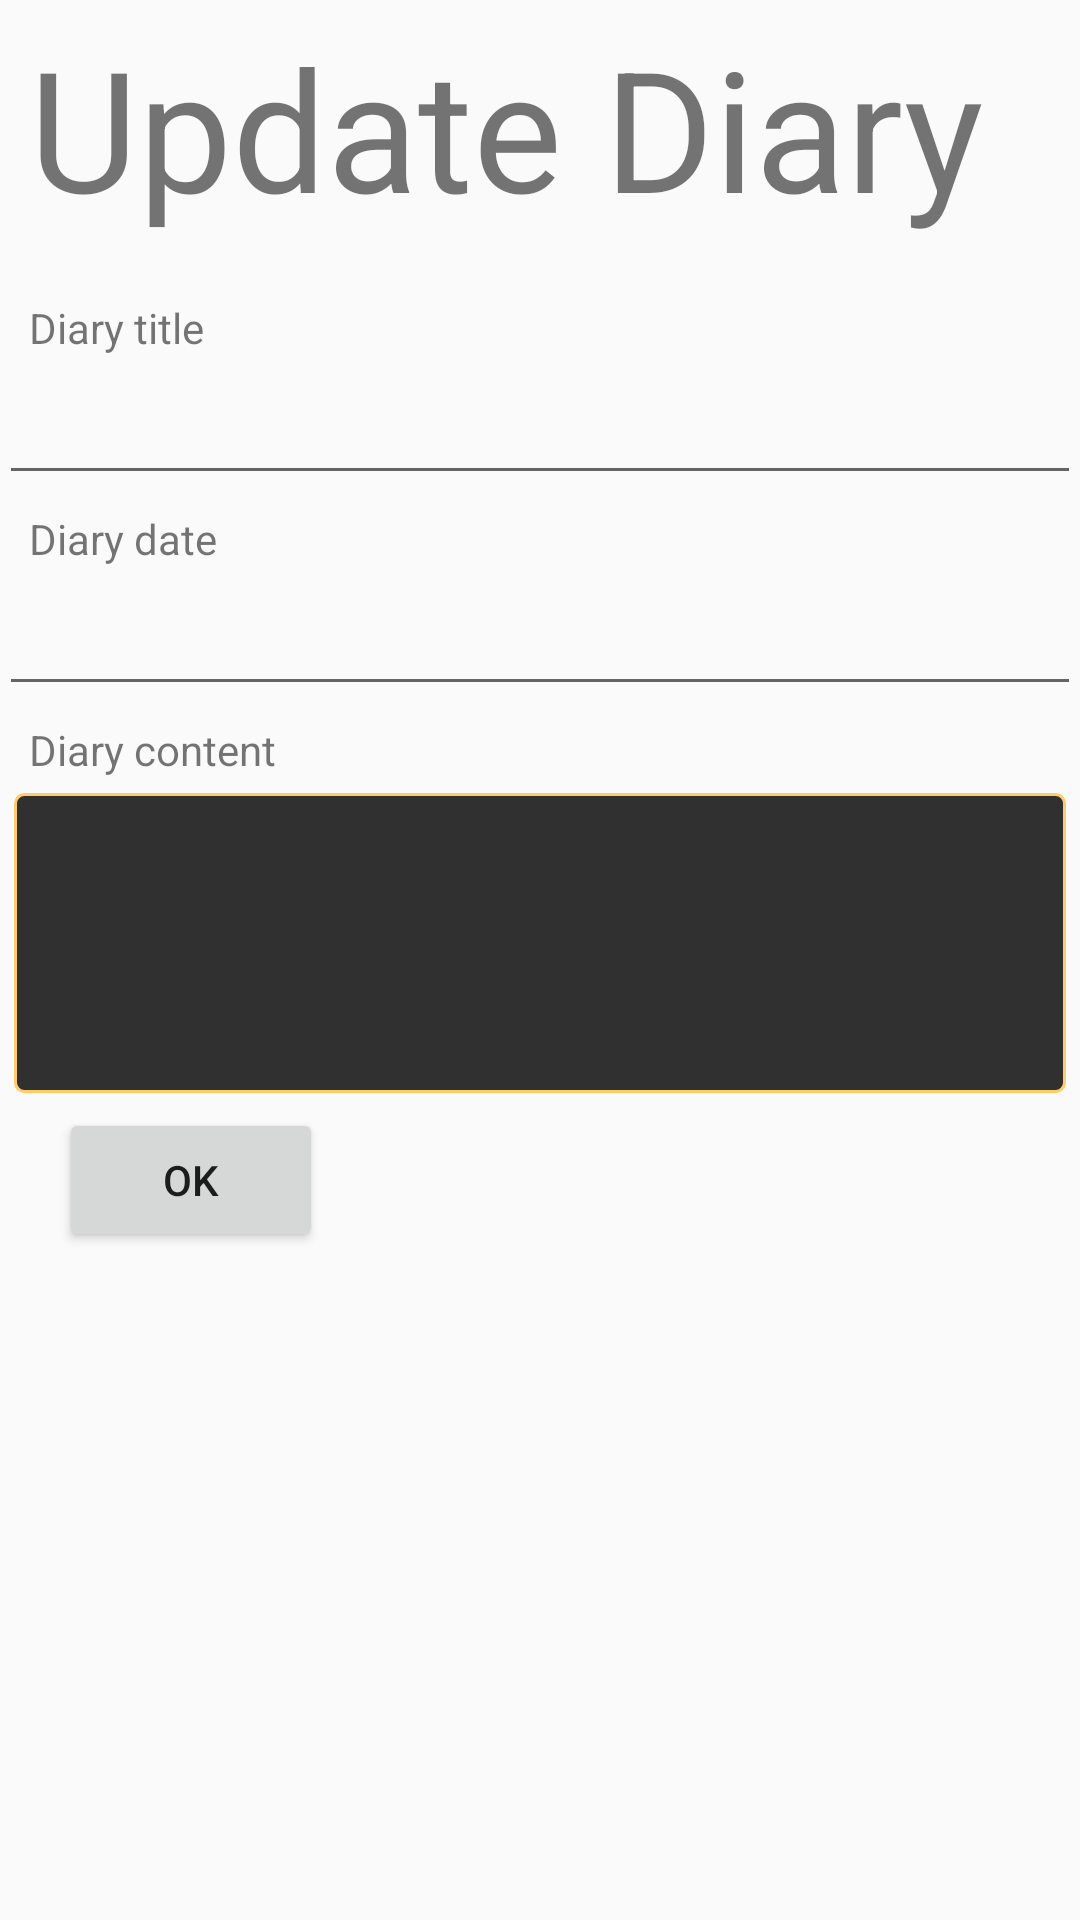

Write the Android layout XML for this screen, with the resource values it uses.
<!-- AndroidManifest.xml: application theme AppTheme -->
<!-- res/layout/activity_update__diary.xml -->
<?xml version="1.0" encoding="utf-8"?>
<RelativeLayout xmlns:android="http://schemas.android.com/apk/res/android"
    xmlns:tools="http://schemas.android.com/tools" android:layout_width="match_parent"
    android:layout_height="match_parent" android:paddingLeft="@dimen/activity_horizontal_margin"
    android:paddingRight="@dimen/activity_horizontal_margin"
    android:paddingTop="@dimen/activity_vertical_margin"
    android:paddingBottom="@dimen/activity_vertical_margin"
    tools:context="com.example.example.diaryproject.update_Diary">

    <LinearLayout xmlns:android="http://schemas.android.com/apk/res/android"
        android:layout_width="match_parent"
        android:layout_height="match_parent"
        android:orientation="vertical" >

        <TextView
            android:layout_width="wrap_content"
            android:layout_height="wrap_content"
            android:layout_marginLeft="10dp"
            android:layout_marginTop="5dp"
            android:text="@string/updateButtonText"
            android:textSize="56dp"
            />
        <TextView
            android:layout_width="wrap_content"
            android:layout_height="wrap_content"
            android:layout_marginLeft="10dp"
            android:layout_marginTop="20dp"
            android:text="@string/addDiary_Title"/>
        <EditText
            android:layout_width="fill_parent"
            android:layout_height="wrap_content"
            android:layout_marginTop="5dp"
            android:inputType="text"
            android:textStyle="italic"
            android:id="@+id/Edit_Title_Update"
            />

        <TextView
            android:layout_width="wrap_content"
            android:layout_height="wrap_content"
            android:layout_marginLeft="10dp"
            android:layout_marginTop="5dp"
            android:text="@string/addDiary_Date"/>
        <EditText
            android:layout_width="fill_parent"
            android:layout_height="wrap_content"
            android:layout_marginTop="5dp"
            android:inputType="date"
            android:textStyle="italic"
            android:id="@+id/Edit_Date_Update"
            />

        <TextView
            android:layout_width="wrap_content"
            android:layout_height="wrap_content"
            android:layout_marginLeft="10dp"
            android:layout_marginTop="5dp"
            android:text="@string/addDiary_Content"/>
        <EditText
            android:layout_width="fill_parent"
            android:layout_height="100dp"
            android:layout_margin="5dp"
            android:layout_marginTop="10dp"
            android:background="@drawable/text_edit"
            android:inputType="text"
            android:textStyle="italic"
            android:id="@+id/Edit_Content_Update"
            />

        <Button
            android:layout_width="wrap_content"
            android:layout_height="wrap_content"
            android:id="@+id/Update_Diary_OK"
            android:layout_marginLeft="20dp"
            android:text="@string/add_OK"/>


    </LinearLayout>
</RelativeLayout>
<!-- resources referenced by this layout -->
<resources>
  <!-- drawable text_edit (drawable-mdpi) -->
  <?xml version="1.0" encoding="utf-8"?>
          <shape xmlns:android="http://schemas.android.com/apk/res/android">
              <solid android:color="@color/abc_background_cache_hint_selector_material_dark"/>
              <stroke
                  android:width="1dp"
                  android:color="#FFCC66"></stroke>
              <corners
                  android:radius="3dp"></corners>
              <padding
                  android:left="1dp"
                  android:top="1dp"
                  android:bottom="1dp"
                  android:right="1dp"/>
  
  
          </shape>
  <string name="addDiary_Content">Diary content</string>
  <string name="addDiary_Date">Diary date</string>
  <string name="addDiary_Title">Diary title</string>
  <string name="add_OK">OK</string>
  <string name="updateButtonText">Update Diary</string>
  <style name="AppTheme" parent="Theme.AppCompat.Light.DarkActionBar">
          
      </style>
</resources>
